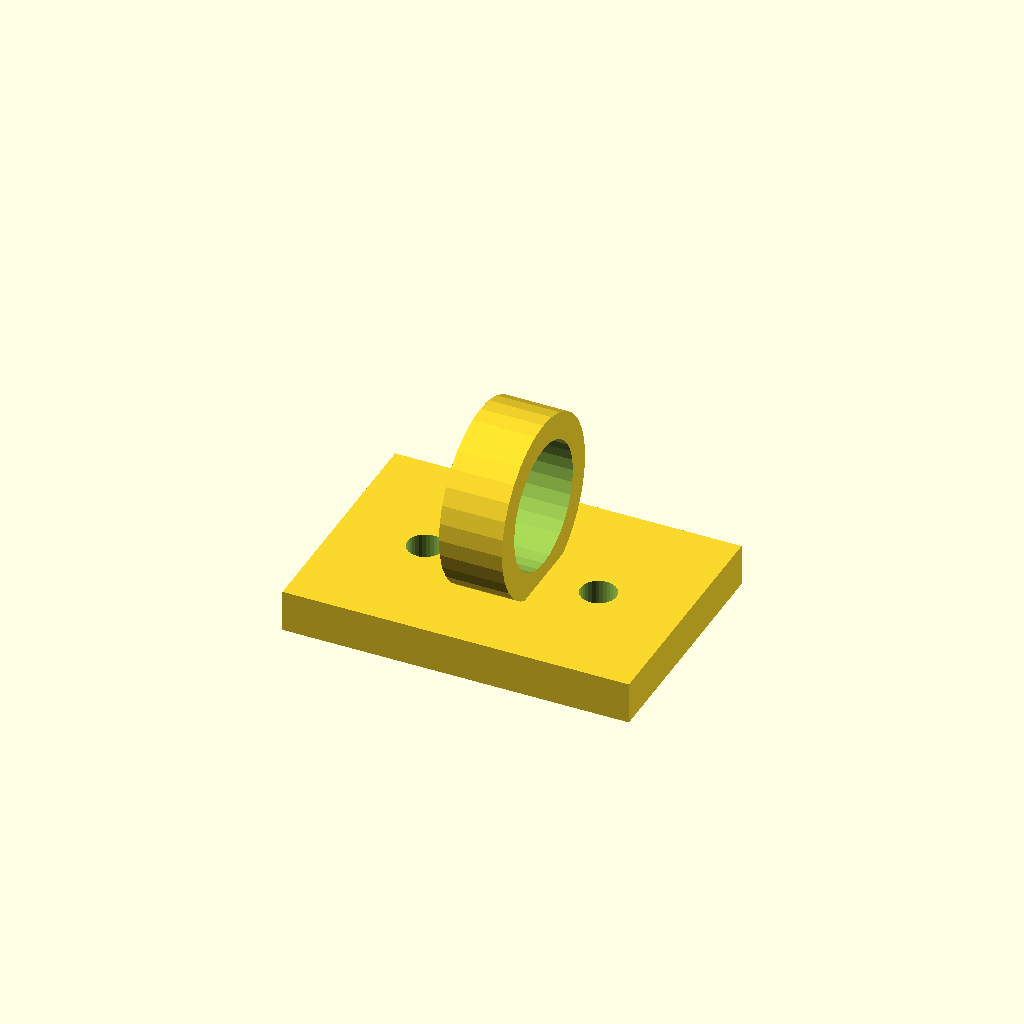
Cell 1: the model at its default parameters.
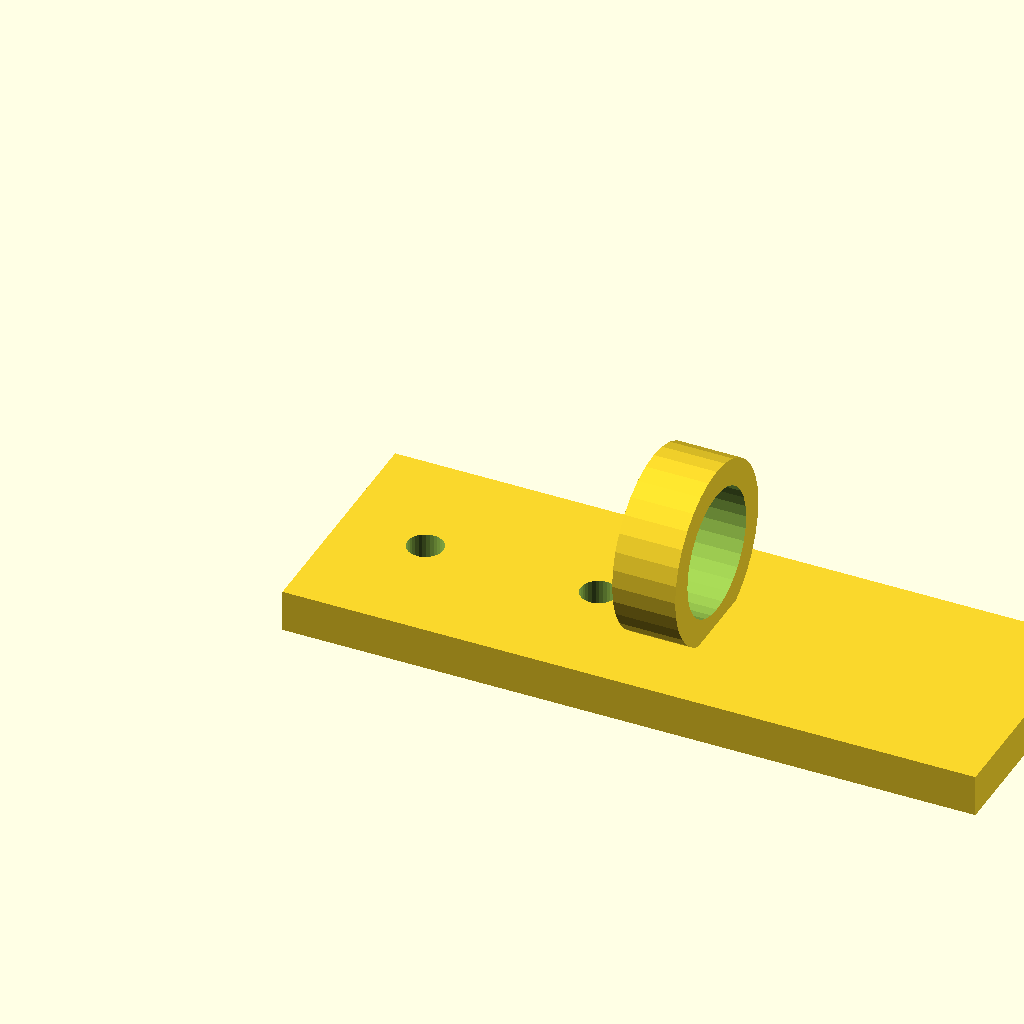
Cell 2: the same model with foot_w = 66.
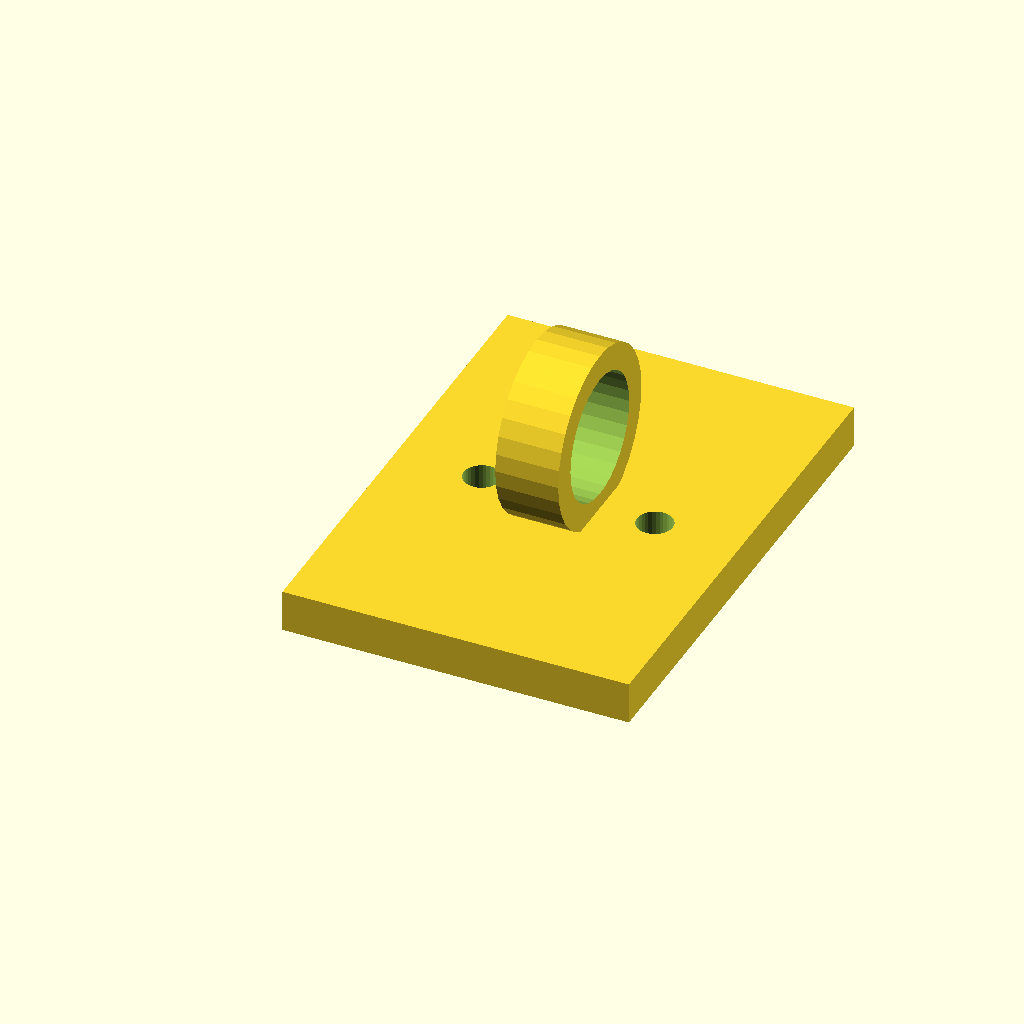
Cell 3: the same model with foot_d = 46.
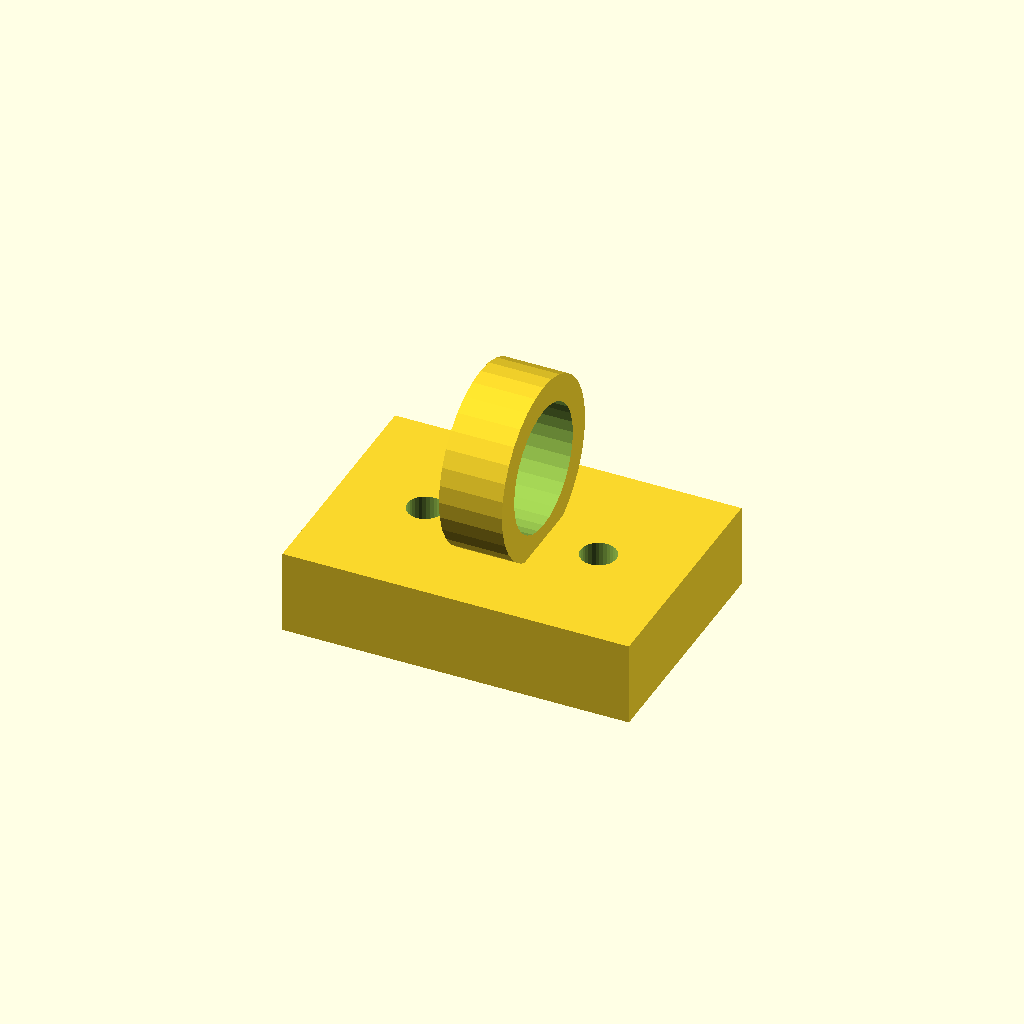
Cell 4: foot_t = 8 (everything else at default).
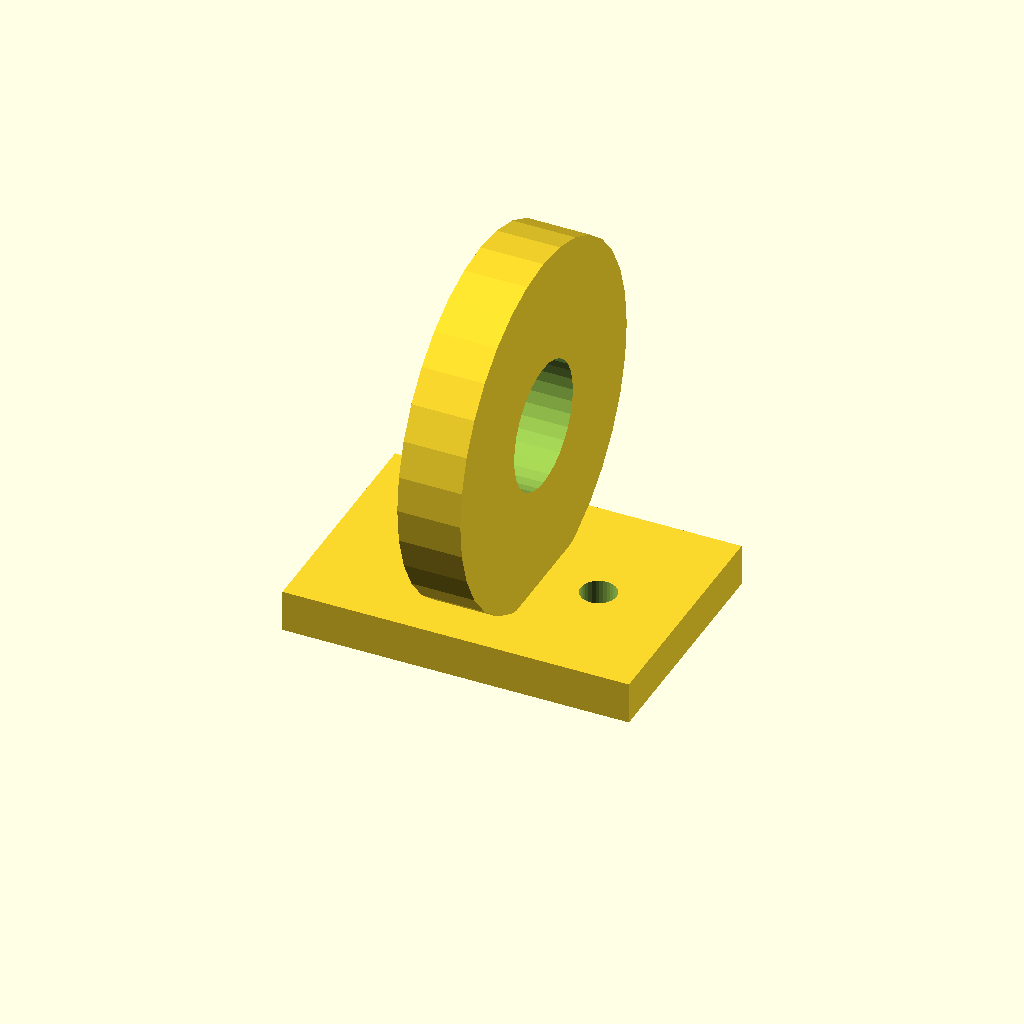
Cell 5 — hose_seat_d set to 34, the other parameters unchanged.
One fixed orthographic camera (rotation 55°, 0°, 25°; colour scheme Cornfield) for every cell.
Source of the model, optional_data/gen2/clips/part_0017.scad:
$fn = 32;

// ----------------------------------------------------------------------
// Cable clip: cable 12 mm, clamp 17 mm, base 33 mm
// ----------------------------------------------------------------------

// --- parameters (mm) ---
foot_w = 33;              // base length, X
foot_d = 23;              // base width, Y
foot_t = 4;               // base thickness
hose_seat_d = 17;         // clamp outside diameter
ring_t = 2.5;             // clamp wall
cable_d = 12;             // cable opening
ring_w = 6;               // clamp width along the cable
screw_d = 3.4;            // screw clearance
sink = 1;                 // overlap of the clamp into the base

module base() {
  cube([foot_w, foot_d, foot_t]);
}

module clamp() {
  translate([foot_w / 2, foot_d / 2, foot_t + hose_seat_d / 2 - sink]) rotate([0, 90, 0])
    cylinder(h = ring_w, d = hose_seat_d, center = true);
}

difference() {
  union() {
    base();
    clamp();
  }
  translate([foot_w / 2, foot_d / 2, foot_t + hose_seat_d / 2 - sink]) rotate([0, 90, 0]) translate([0, 0, -ring_w / 2 - 1]) cylinder(h = ring_w + 2, d = cable_d);
  translate([8.25, foot_d / 2, -1]) cylinder(h = foot_t + 2, d = screw_d);
  translate([24.75, foot_d / 2, -1]) cylinder(h = foot_t + 2, d = screw_d);
}
Customizer parameters (derived from the source; name, type, default, range or options):
foot_w: number, default 33
foot_d: number, default 23
foot_t: number, default 4
hose_seat_d: number, default 17
ring_t: number, default 2.5
cable_d: number, default 12
ring_w: number, default 6
screw_d: number, default 3.4
sink: number, default 1
